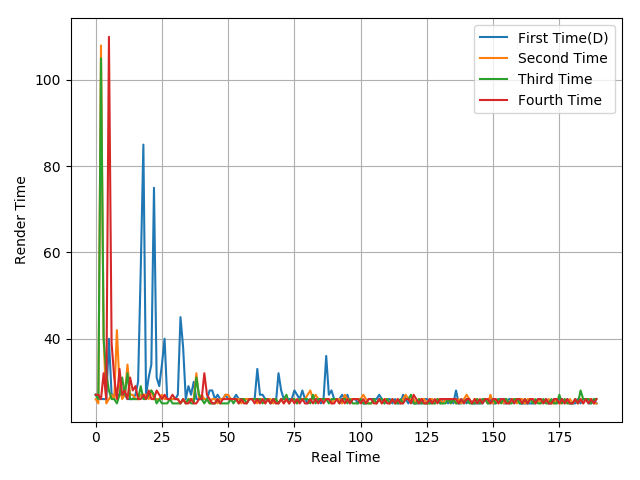

The data file committed next to this chart (first rows):
27, 26, 26, 26, 26, 40, 27, 27, 27, 27, 27, 27, 26, 26, 26, 27, 30, 56, 85, 27, 31, 34, 75, 31
26, 25, 108, 40, 25, 26, 27, 26, 42, 29, 26, 27, 34, 27, 27, 26, 26, 27, 27, 27, 26, 28, 26, 26
27, 26, 105, 40, 32, 28, 26, 26, 25, 27, 31, 27, 32, 26, 26, 26, 26, 29, 26, 26, 27, 28, 27, 25
27, 27, 26, 32, 26, 110, 39, 31, 26, 33, 27, 28, 26, 31, 28, 29, 26, 26, 27, 26, 28, 26, 26, 28
